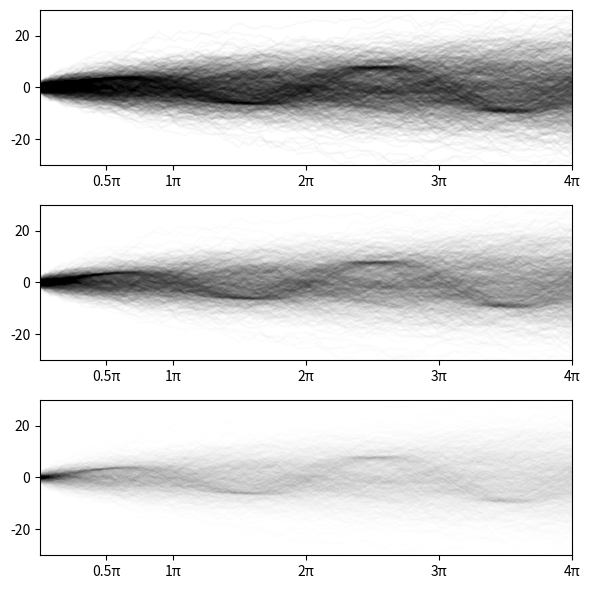

Recreate this plot in Python.
import matplotlib.pyplot as plt
import numpy as np


def load_data():

    N = 1000
    T = 100
    snr = 0.1

    x = np.linspace(0, 4 * np.pi, T)
    y = np.cumsum(np.random.randn(N, T), axis=1)

    num_signal = int(round(snr * N))
    phi = (np.pi / 8) * np.random.randn(num_signal, 1)
    y[:num_signal] = np.sqrt(np.arange(T))[None, :] * (
        np.sin(x[None, :] - phi) + 0.05 * np.random.randn(num_signal, T)
    )

    return x, y


def postprocess(data):
    return data


def settings(plt):
    pass


def make_figure(fig, data):
    fig.set_size_inches(6, 6)
    fig.set_dpi(150)

    axes = [
        fig.add_subplot(311),
        fig.add_subplot(312),
        fig.add_subplot(313),
    ]

    (x, y) = data

    axes[0].plot(x, y.T, color="k", alpha=0.025)
    axes[1].plot(x, y.T, color="k", alpha=0.01)
    axes[2].plot(x, y.T, color="k", alpha=0.005)

    for ax in axes:
        ax.set_xlim(0, 4 * np.pi)
        ax.set_ylim([-30, 30])
        ticks = [0.5, 1, 2, 3, 4]
        ax.set_xticks([i * np.pi for i in ticks])
        ax.set_xticklabels([f"{i}π" for i in ticks])

    fig.tight_layout()


if __name__ == "__main__":
    make_figure(plt.figure(), load_data())
    plt.show()
